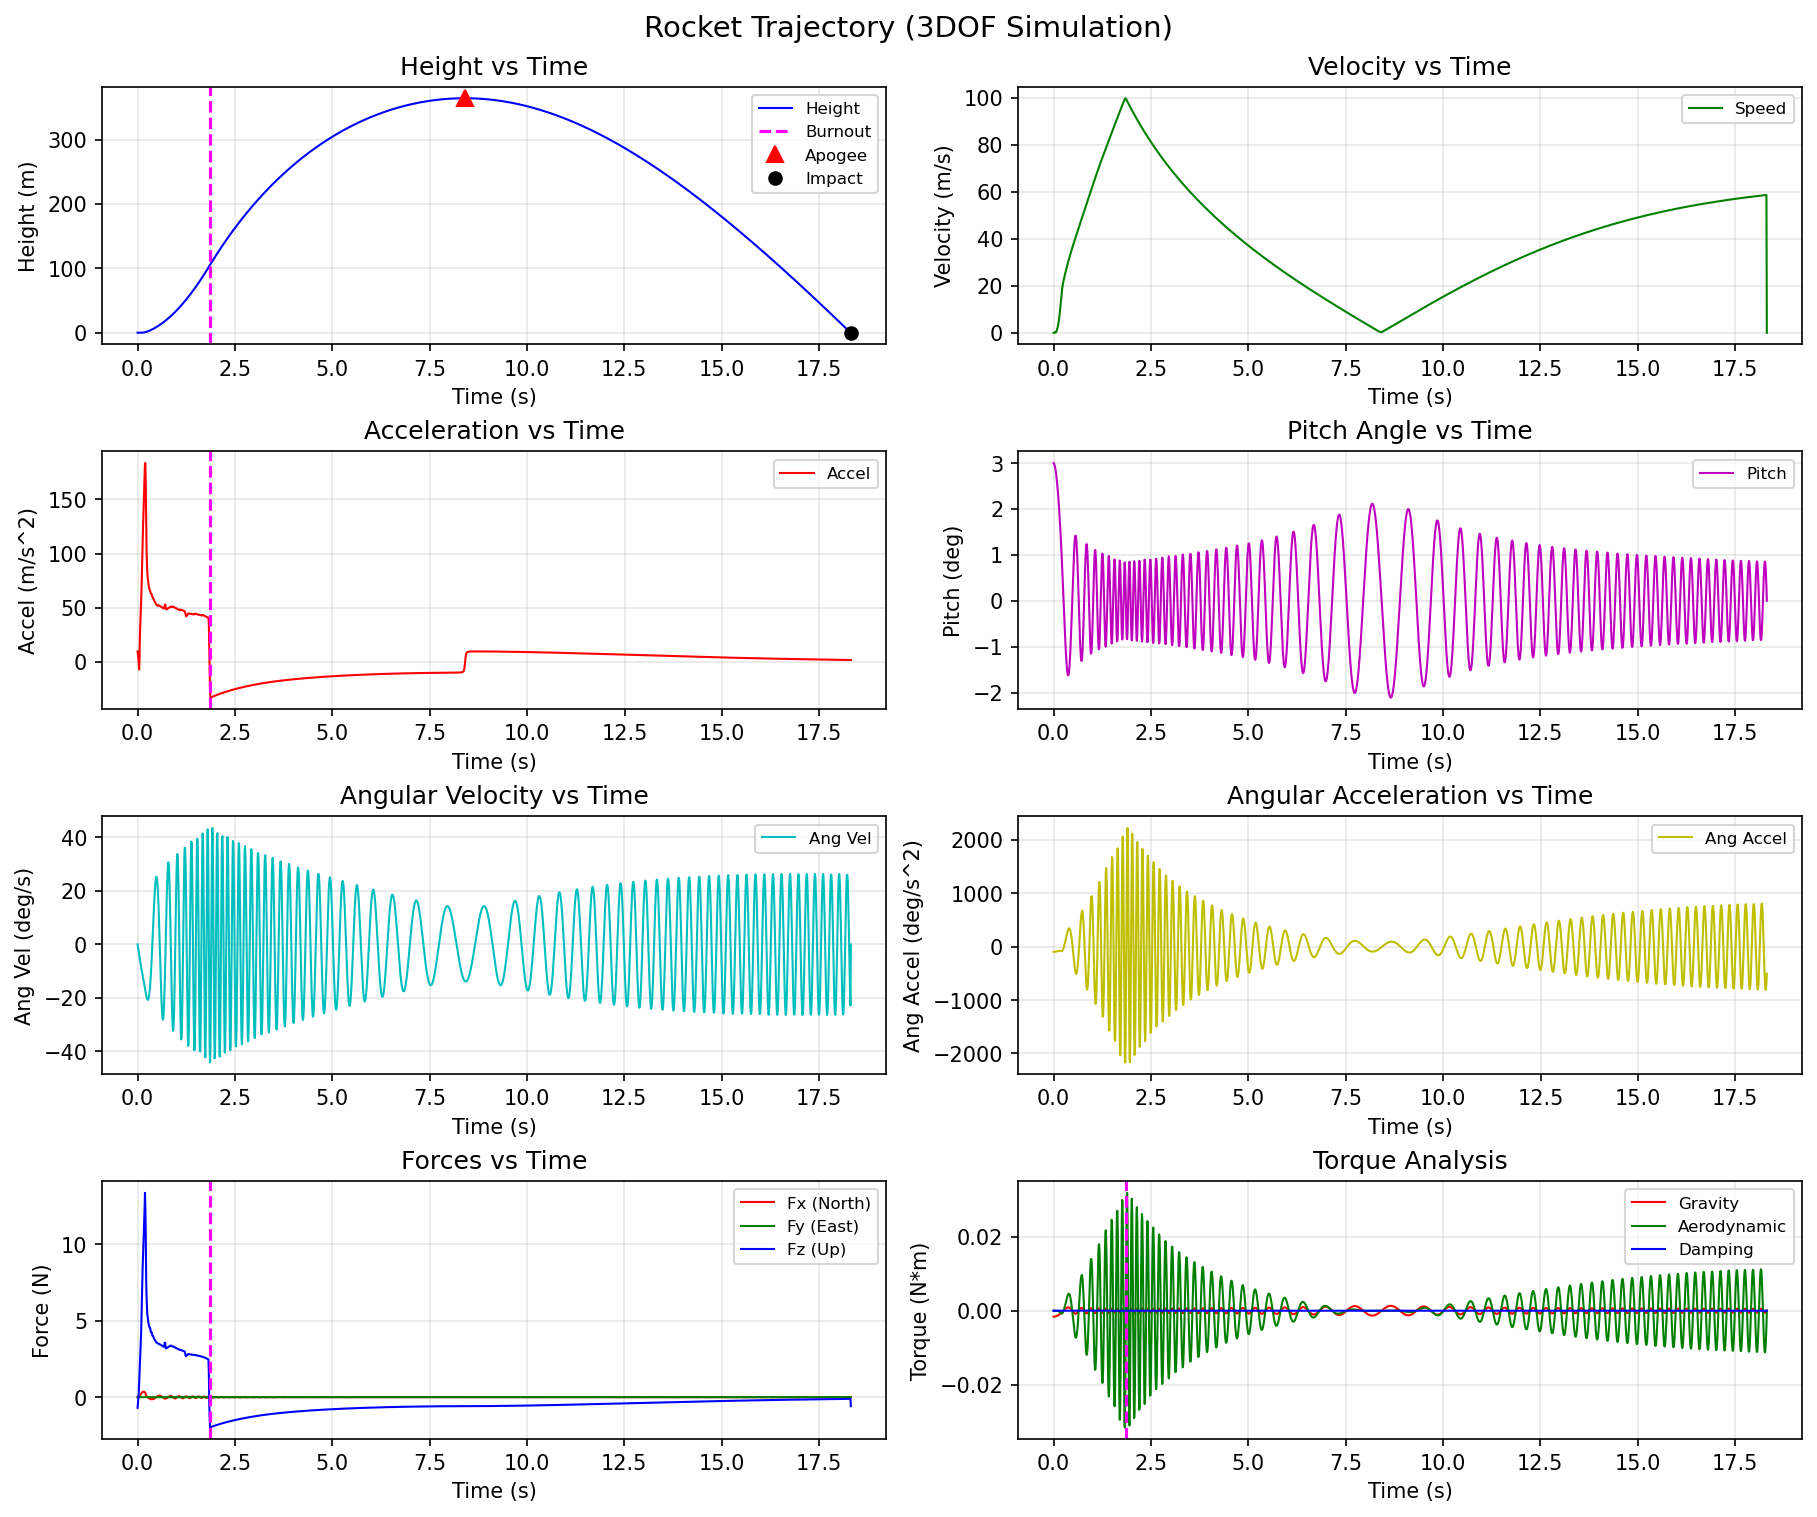

Data behind this chart, as committed beside it:
time, height, velocity, pitch, ang_vel, ang_accel, fx, fy, fz, torque_gravity, torque_aero, torque_damping
0.000000, 0.000000, 0.000000, 3, 0.000000, -97.2, 0.000000, 0.000000, -0.6963, -0.001604, 0.000000, -0.000000
0.01, -0.000981, 0.09807, 2.99, -0.972, -97.2, 0.01591, 0.000000, -0.3917, -0.001599, -0.000000, 0.000000
0.02, -0.002513, 0.1532, 2.971, -1.941, -96.89, 0.03162, 0.000000, -0.08708, -0.001589, -0.000000, 0.000000
0.03, -0.004168, 0.1656, 2.942, -2.904, -96.27, 0.04855, 0.000000, 0.2485, -0.001573, -0.000000, 0.000000
0.04, -0.005473, 0.1312, 2.903, -3.857, -95.33, 0.08013, 0.000000, 0.8837, -0.001553, -0.000000, 0.000000
0.05, -0.005533, 0.02554, 2.855, -4.798, -94.08, 0.1105, 0.000000, 1.519, -0.001527, -0.000000, 0.000000
0.06, -0.003454, 0.2118, 2.798, -5.723, -92.52, 0.1393, 0.000000, 2.154, -0.001497, -0.000000, 0.000000
0.07, 0.001659, 0.5148, 2.732, -6.63, -90.68, 0.1663, 0.000000, 2.79, -0.001461, -0.000002, 0.000000
0.08, 0.0107, 0.9081, 2.657, -7.516, -88.64, 0.1912, 0.000000, 3.425, -0.001421, -0.000006, 0.000000
0.09, 0.02457, 1.391, 2.573, -8.38, -86.44, 0.2166, 0.000000, 4.124, -0.001376, -0.000014, 0.000000
0.1, 0.04424, 1.973, 2.481, -9.222, -84.19, 0.2558, 0.000000, 5.21, -0.001327, -0.000026, 0.000000
0.11, 0.07126, 2.707, 2.38, -10.04, -81.98, 0.2905, 0.000000, 6.296, -0.001273, -0.000048, 0.000000
0.12, 0.1071, 3.595, 2.272, -10.84, -80.02, 0.3203, 0.000000, 7.383, -0.001215, -0.000081, 0.000000
0.13, 0.1534, 4.635, 2.155, -11.63, -78.48, 0.3447, 0.000000, 8.468, -0.001153, -0.000127, 0.000000
0.14, 0.2116, 5.829, 2.031, -12.4, -77.53, 0.3516, 0.000000, 9.227, -0.001087, -0.000189, 0.000000
0.15, 0.2828, 7.129, 1.9, -13.18, -77.28, 0.3545, 0.000000, 10.01, -0.001016, -0.000265, 0.000001
0.16, 0.3683, 8.561, 1.76, -13.97, -79.74, 0.3522, 0.000000, 10.8, -0.000956, -0.000365, 0.000001
0.17, 0.4693, 10.1, 1.612, -14.78, -80.7, 0.3443, 0.000000, 11.58, -0.000876, -0.000465, 0.000001
0.18, 0.5868, 11.76, 1.456, -15.6, -81.93, 0.3291, 0.000000, 12.3, -0.000791, -0.000569, 0.000001
0.19, 0.7218, 13.52, 1.292, -16.43, -83.1, 0.3156, 0.000000, 13.37, -0.000702, -0.000667, 0.000001
0.2, 0.876, 15.43, 1.119, -17.27, -83.63, 0.2524, 0.000000, 12.31, -0.000608, -0.000753, 0.000002
0.21, 1.048, 17.19, 0.9382, -18.1, -83.13, 0.1848, 0.000000, 10.71, -0.000510, -0.000784, 0.000002
0.22, 1.235, 18.72, 0.7494, -18.89, -78.97, 0.1101, 0.000000, 7.889, -0.000407, -0.000743, 0.000002
0.23, 1.433, 19.86, 0.5532, -19.61, -72.57, 0.06844, 0.000000, 6.64, -0.000305, -0.000636, 0.000003
0.24, 1.641, 20.82, 0.3513, -20.19, -57.93, 0.03865, 0.000000, 6.007, -0.000194, -0.000444, 0.000003
0.25, 1.858, 21.69, 0.1455, -20.58, -39.19, 0.01299, 0.000000, 5.399, -0.000080, -0.000200, 0.000003
0.26, 2.083, 22.47, -0.06208, -20.75, -17.08, -0.008950, 0.000000, 5.266, 0.000034, 0.000091, 0.000003
0.27, 2.315, 23.24, -0.2688, -20.68, 7.955, -0.02921, 0.000000, 4.999, 0.000148, 0.000423, 0.000003
0.28, 2.555, 23.96, -0.472, -20.32, 35.49, -0.04823, 0.000000, 4.858, 0.000260, 0.000791, 0.000003
0.29, 2.801, 24.67, -0.6687, -19.67, 65.07, -0.06561, 0.000000, 4.716, 0.000369, 0.001187, 0.000003
0.3, 3.055, 25.35, -0.8558, -18.71, 96.22, -0.08205, 0.000000, 4.636, 0.000472, 0.001604, 0.000003
0.31, 3.315, 26.02, -1.03, -17.42, 128.4, -0.09662, 0.000000, 4.547, 0.000568, 0.002035, 0.000003
0.32, 3.581, 26.68, -1.188, -15.82, 160.8, -0.1109, 0.000000, 4.541, 0.000655, 0.002468, 0.000003
0.33, 3.855, 27.34, -1.327, -13.89, 192.9, -0.121, 0.000000, 4.429, 0.000732, 0.002894, 0.000003
0.34, 4.134, 27.98, -1.444, -11.65, 224, -0.1271, 0.000000, 4.262, 0.000796, 0.003298, 0.000002
0.35, 4.42, 28.6, -1.534, -9.024, 262.2, -0.1347, 0.000000, 4.266, 0.000858, 0.003773, 0.000002
0.36, 4.713, 29.23, -1.595, -6.136, 288.8, -0.1398, 0.000000, 4.261, 0.000893, 0.004098, 0.000001
0.37, 5.011, 29.86, -1.625, -3.024, 311.2, -0.1383, 0.000000, 4.116, 0.000910, 0.004357, 0.000001
0.38, 5.316, 30.46, -1.623, 0.2601, 328.4, -0.1356, 0.000000, 4.031, 0.000908, 0.004529, -0.000000
0.39, 5.626, 31.05, -1.586, 3.649, 338.9, -0.1324, 0.000000, 4.026, 0.000888, 0.004602, -0.000001
0.4, 5.943, 31.65, -1.516, 7.071, 342.1, -0.1251, 0.000000, 3.972, 0.000848, 0.004566, -0.000002
0.41, 6.265, 32.23, -1.411, 10.45, 337.4, -0.1156, 0.000000, 3.929, 0.000790, 0.004410, -0.000002
0.42, 6.593, 32.81, -1.274, 13.69, 324, -0.1029, 0.000000, 3.857, 0.000713, 0.004127, -0.000003
0.43, 6.927, 33.37, -1.107, 16.7, 301.5, -0.08898, 0.000000, 3.821, 0.000620, 0.003712, -0.000004
0.44, 7.266, 33.94, -0.9133, 19.4, 269.8, -0.07275, 0.000000, 3.758, 0.000511, 0.003166, -0.000005
0.45, 7.611, 34.49, -0.6964, 21.69, 228.9, -0.05557, 0.000000, 3.725, 0.000390, 0.002494, -0.000005
0.46, 7.961, 35.04, -0.4616, 23.48, 179.4, -0.03707, 0.000000, 3.663, 0.000258, 0.001706, -0.000006
0.47, 8.317, 35.57, -0.2146, 24.7, 122.1, -0.01828, 0.000000, 3.631, 0.000120, 0.000818, -0.000006
0.48, 8.678, 36.11, 0.03826, 25.28, 58.06, 0.000644, 0.000000, 3.581, -0.000021, -0.000150, -0.000007
0.49, 9.044, 36.64, 0.29, 25.17, -11.12, 0.01922, 0.000000, 3.569, -0.000162, -0.001172, -0.000007
0.5, 9.416, 37.16, 0.5333, 24.34, -83.61, 0.03699, 0.000000, 3.55, -0.000299, -0.002219, -0.000007
0.51, 9.793, 37.68, 0.761, 22.76, -157.3, 0.05351, 0.000000, 3.537, -0.000426, -0.003255, -0.000006
0.52, 10.17, 38.2, 0.9656, 20.46, -229.9, 0.06819, 0.000000, 3.521, -0.000540, -0.004246, -0.000006
0.53, 10.56, 38.72, 1.14, 17.48, -298.7, 0.08056, 0.000000, 3.505, -0.000638, -0.005152, -0.000005
0.54, 10.95, 39.24, 1.278, 13.72, -375.3, 0.09032, 0.000000, 3.509, -0.000726, -0.006108, -0.000004
0.55, 11.35, 39.77, 1.372, 9.417, -430.6, 0.0965, 0.000000, 3.485, -0.000779, -0.006735, -0.000003
0.56, 11.75, 40.29, 1.419, 4.682, -473.4, 0.09963, 0.000000, 3.479, -0.000806, -0.007150, -0.000001
0.57, 12.16, 40.81, 1.415, -0.3289, -501.1, 0.09846, 0.000000, 3.446, -0.000804, -0.007319, 0.000000
0.58, 12.58, 41.32, 1.361, -5.445, -511.6, 0.0943, 0.000000, 3.441, -0.000773, -0.007217, 0.000002
0.59, 12.99, 41.84, 1.256, -10.48, -503.1, 0.08635, 0.000000, 3.425, -0.000713, -0.006829, 0.000003
... 1,773 more rows
